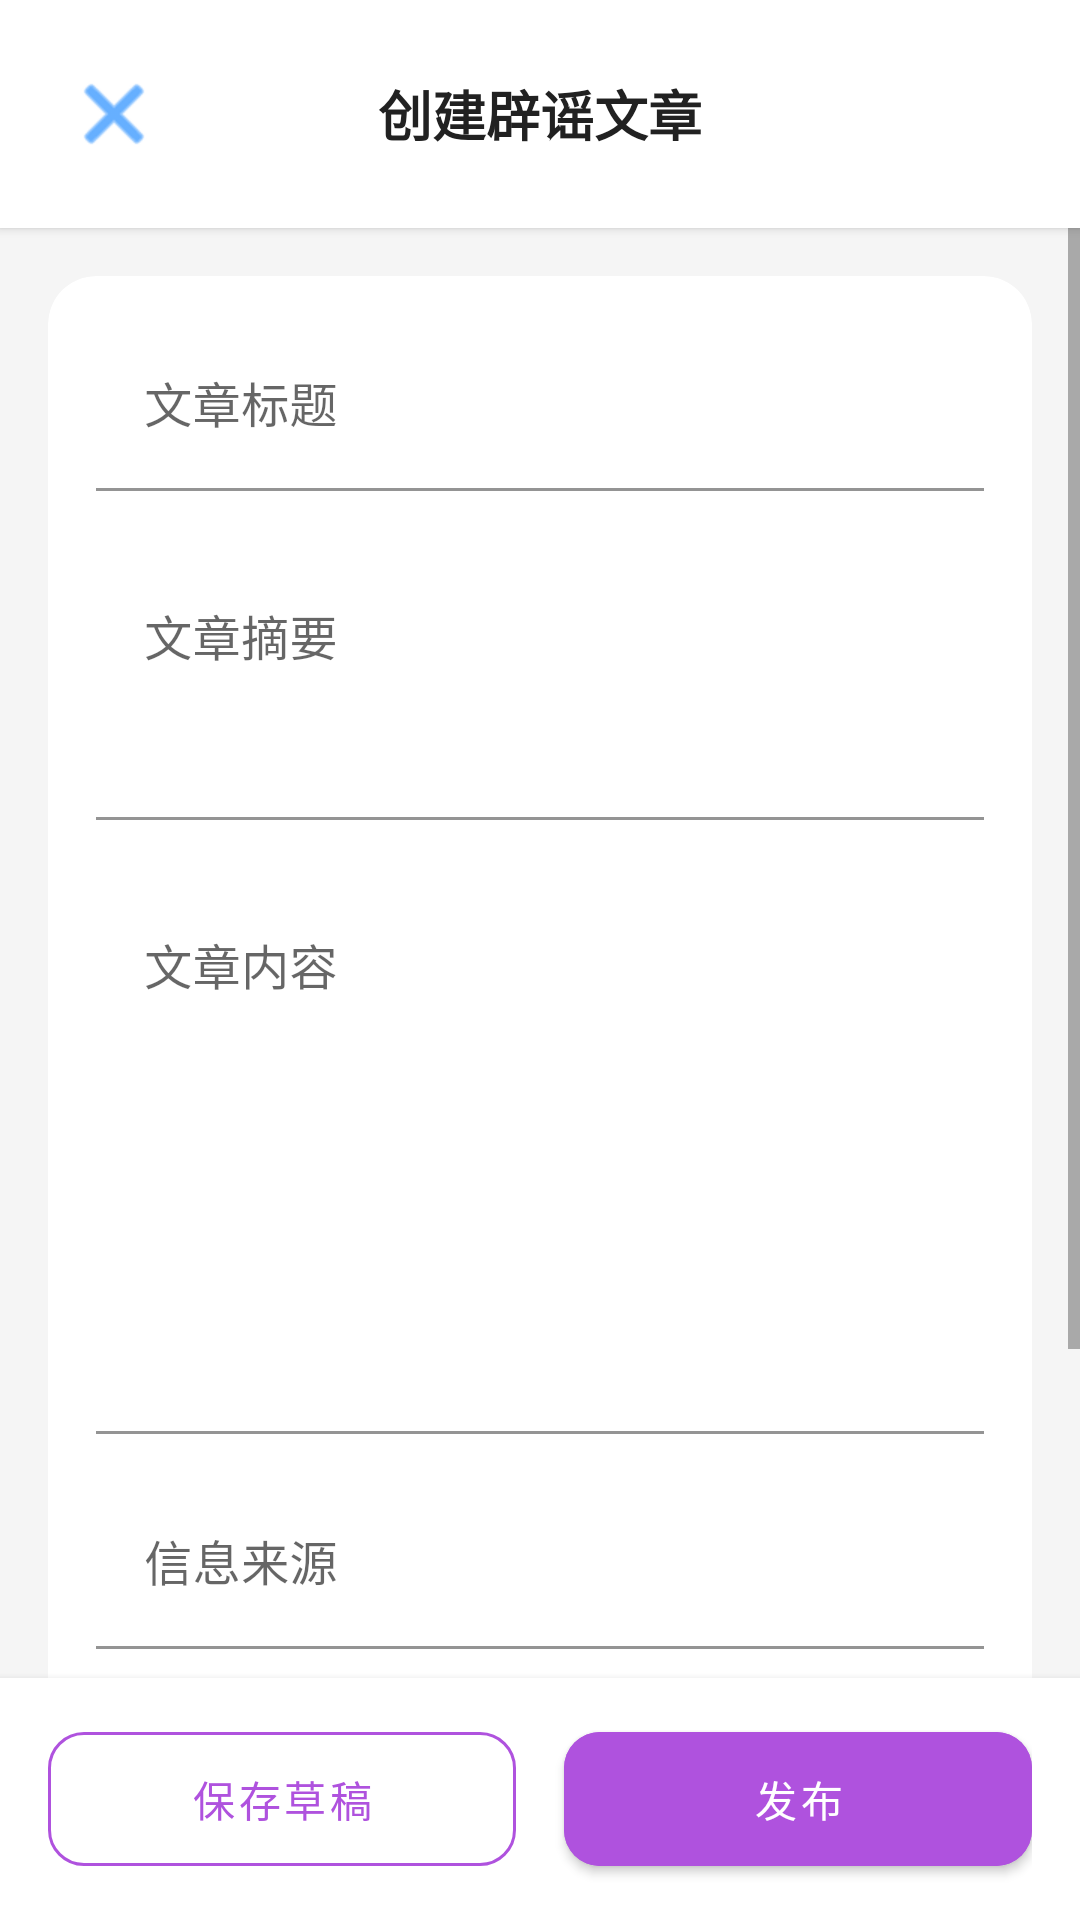

Produce the Android XML layout that renders to this screen, including the resource entries it uses.
<!-- AndroidManifest.xml: application theme Theme.TruthGuardian -->
<!-- res/layout/activity_create_debunk.xml -->
<?xml version="1.0" encoding="utf-8"?>
<LinearLayout xmlns:android="http://schemas.android.com/apk/res/android"
    xmlns:app="http://schemas.android.com/apk/res-auto"
    xmlns:tools="http://schemas.android.com/tools"
    android:layout_width="match_parent"
    android:layout_height="match_parent"
    android:orientation="vertical"
    android:background="@color/app_background"
    tools:context=".ui.debunk.CreateDebunkActivity">

    <RelativeLayout
        android:layout_width="match_parent"
        android:layout_height="wrap_content"
        android:paddingVertical="16dp"
        android:paddingHorizontal="16dp"
        android:elevation="2dp"
        android:background="@color/white">

        <ImageButton
            android:id="@+id/btn_back"
            android:layout_width="44dp"
            android:layout_height="44dp"
            android:layout_alignParentStart="true"
            android:layout_centerVertical="true"
            android:background="?attr/selectableItemBackgroundBorderless"
            android:contentDescription="返回"
            android:padding="10dp"
            android:src="@android:drawable/ic_menu_close_clear_cancel"
            android:tint="@color/ios_blue" />

        <TextView
            android:layout_width="wrap_content"
            android:layout_height="wrap_content"
            android:layout_centerInParent="true"
            android:text="创建辟谣文章"
            android:textColor="@color/text_primary"
            android:textSize="18sp"
            android:textStyle="bold" />

    </RelativeLayout>

    <ScrollView
        android:layout_width="match_parent"
        android:layout_height="0dp"
        android:layout_weight="1"
        android:fillViewport="true">

        <LinearLayout
            android:layout_width="match_parent"
            android:layout_height="wrap_content"
            android:orientation="vertical"
            android:padding="16dp">

            <androidx.cardview.widget.CardView
                android:layout_width="match_parent"
                android:layout_height="wrap_content"
                android:layout_marginBottom="16dp"
                app:cardCornerRadius="16dp"
                app:cardElevation="0dp">

                <LinearLayout
                    android:layout_width="match_parent"
                    android:layout_height="wrap_content"
                    android:orientation="vertical"
                    android:padding="16dp">

                    <com.google.android.material.textfield.TextInputLayout
                        android:layout_width="match_parent"
                        android:layout_height="wrap_content"
                        android:layout_marginBottom="16dp"
                        android:hint="文章标题"
                        app:boxBackgroundColor="@color/white"
                        app:boxCornerRadiusBottomEnd="12dp"
                        app:boxCornerRadiusBottomStart="12dp"
                        app:boxCornerRadiusTopEnd="12dp"
                        app:boxCornerRadiusTopStart="12dp"
                        app:boxStrokeColor="@color/accent_color"
                        app:hintTextColor="@color/accent_color">

                        <com.google.android.material.textfield.TextInputEditText
                            android:id="@+id/et_title"
                            android:layout_width="match_parent"
                            android:layout_height="wrap_content"
                            android:inputType="text"
                            android:textColor="@color/text_primary" />

                    </com.google.android.material.textfield.TextInputLayout>

                    <com.google.android.material.textfield.TextInputLayout
                        android:layout_width="match_parent"
                        android:layout_height="wrap_content"
                        android:layout_marginBottom="16dp"
                        android:hint="文章摘要"
                        app:boxBackgroundColor="@color/white"
                        app:boxCornerRadiusBottomEnd="12dp"
                        app:boxCornerRadiusBottomStart="12dp"
                        app:boxCornerRadiusTopEnd="12dp"
                        app:boxCornerRadiusTopStart="12dp"
                        app:boxStrokeColor="@color/accent_color"
                        app:hintTextColor="@color/accent_color">

                        <com.google.android.material.textfield.TextInputEditText
                            android:id="@+id/et_summary"
                            android:layout_width="match_parent"
                            android:layout_height="wrap_content"
                            android:gravity="top"
                            android:inputType="textMultiLine"
                            android:minLines="3"
                            android:textColor="@color/text_primary" />

                    </com.google.android.material.textfield.TextInputLayout>

                    <com.google.android.material.textfield.TextInputLayout
                        android:layout_width="match_parent"
                        android:layout_height="wrap_content"
                        android:layout_marginBottom="16dp"
                        android:hint="文章内容"
                        app:boxBackgroundColor="@color/white"
                        app:boxCornerRadiusBottomEnd="12dp"
                        app:boxCornerRadiusBottomStart="12dp"
                        app:boxCornerRadiusTopEnd="12dp"
                        app:boxCornerRadiusTopStart="12dp"
                        app:boxStrokeColor="@color/accent_color"
                        app:hintTextColor="@color/accent_color">

                        <com.google.android.material.textfield.TextInputEditText
                            android:id="@+id/et_content"
                            android:layout_width="match_parent"
                            android:layout_height="wrap_content"
                            android:gravity="top"
                            android:inputType="textMultiLine"
                            android:minLines="8"
                            android:textColor="@color/text_primary" />

                    </com.google.android.material.textfield.TextInputLayout>

                    <com.google.android.material.textfield.TextInputLayout
                        android:layout_width="match_parent"
                        android:layout_height="wrap_content"
                        android:layout_marginBottom="16dp"
                        android:hint="信息来源"
                        app:boxBackgroundColor="@color/white"
                        app:boxCornerRadiusBottomEnd="12dp"
                        app:boxCornerRadiusBottomStart="12dp"
                        app:boxCornerRadiusTopEnd="12dp"
                        app:boxCornerRadiusTopStart="12dp"
                        app:boxStrokeColor="@color/accent_color"
                        app:hintTextColor="@color/accent_color">

                        <com.google.android.material.textfield.TextInputEditText
                            android:id="@+id/et_source"
                            android:layout_width="match_parent"
                            android:layout_height="wrap_content"
                            android:inputType="text"
                            android:textColor="@color/text_primary" />

                    </com.google.android.material.textfield.TextInputLayout>

                    <LinearLayout
                        android:layout_width="match_parent"
                        android:layout_height="wrap_content"
                        android:layout_marginBottom="16dp"
                        android:orientation="horizontal">

                        <com.google.android.material.textfield.TextInputLayout
                            android:layout_width="0dp"
                            android:layout_height="wrap_content"
                            android:layout_marginEnd="8dp"
                            android:layout_weight="1"
                            android:hint="添加标签"
                            app:boxBackgroundColor="@color/white"
                            app:boxCornerRadiusBottomEnd="12dp"
                            app:boxCornerRadiusBottomStart="12dp"
                            app:boxCornerRadiusTopEnd="12dp"
                            app:boxCornerRadiusTopStart="12dp"
                            app:boxStrokeColor="@color/accent_color"
                            app:hintTextColor="@color/accent_color">

                            <com.google.android.material.textfield.TextInputEditText
                                android:id="@+id/et_tags"
                                android:layout_width="match_parent"
                                android:layout_height="wrap_content"
                                android:inputType="text"
                                android:textColor="@color/text_primary" />

                        </com.google.android.material.textfield.TextInputLayout>

                        <Button
                            android:id="@+id/btn_add_tag"
                            android:layout_width="wrap_content"
                            android:layout_height="wrap_content"
                            android:layout_gravity="center_vertical"
                            android:backgroundTint="@color/accent_color"
                            android:paddingHorizontal="16dp"
                            android:text="添加"
                            android:textColor="@color/white"
                            app:cornerRadius="12dp" />

                    </LinearLayout>

                    <com.google.android.material.chip.ChipGroup
                        android:id="@+id/chip_group_tags"
                        android:layout_width="match_parent"
                        android:layout_height="wrap_content"
                        android:layout_marginBottom="16dp"
                        app:chipSpacing="8dp" />

                </LinearLayout>
            </androidx.cardview.widget.CardView>

            <ProgressBar
                android:id="@+id/progress_bar"
                style="?android:attr/progressBarStyleHorizontal"
                android:layout_width="match_parent"
                android:layout_height="wrap_content"
                android:layout_marginHorizontal="16dp"
                android:layout_marginBottom="16dp"
                android:indeterminate="true"
                android:visibility="gone"
                android:indeterminateTint="@color/accent_color" />

        </LinearLayout>
    </ScrollView>

    <LinearLayout
        android:layout_width="match_parent"
        android:layout_height="wrap_content"
        android:orientation="horizontal"
        android:paddingHorizontal="16dp"
        android:paddingVertical="12dp"
        android:background="@color/white"
        android:elevation="4dp">

        <Button
            android:id="@+id/btn_save_draft"
            style="@style/Widget.MaterialComponents.Button.OutlinedButton"
            android:layout_width="0dp"
            android:layout_height="wrap_content"
            android:layout_marginEnd="8dp"
            android:layout_weight="1"
            android:paddingVertical="12dp"
            android:text="保存草稿"
            android:textColor="@color/accent_color"
            app:cornerRadius="12dp"
            app:strokeColor="@color/accent_color" />

        <Button
            android:id="@+id/btn_publish"
            android:layout_width="0dp"
            android:layout_height="wrap_content"
            android:layout_marginStart="8dp"
            android:layout_weight="1"
            android:backgroundTint="@color/accent_color"
            android:paddingVertical="12dp"
            android:text="发布"
            android:textColor="@color/white"
            app:cornerRadius="12dp" />

    </LinearLayout>

</LinearLayout>
<!-- resources referenced by this layout -->
<resources>
  <color name="accent_color">@color/ios_purple</color>
  <color name="app_background">#FFF5F5F5</color>
  <color name="ios_blue">#007AFF</color>
  <color name="text_primary">#212121</color>
  <color name="white">#FFFFFFFF</color>
  <style name="Theme.TruthGuardian" parent="Theme.MaterialComponents.Light.NoActionBar">
          
          <item name="colorPrimary">@color/purple_500</item>
          <item name="colorPrimaryVariant">@color/purple_700</item>
          <item name="colorOnPrimary">@color/white</item>
          
          <item name="colorSecondary">@color/teal_200</item>
          <item name="colorSecondaryVariant">@color/teal_700</item>
          <item name="colorOnSecondary">@color/black</item>
          
          <item name="android:statusBarColor">@color/white</item>
          <item name="android:windowLightStatusBar">true</item>
          
          <item name="android:windowBackground">@color/white</item>
          <item name="android:colorBackground">@color/white</item>
          
          <item name="android:textColor">@color/black</item>
          <item name="android:editTextColor">@color/black</item>
          <item name="android:textColorHint">@color/gray</item>
          
          <item name="android:colorForeground">@color/black</item>
          <item name="colorSurface">@color/white</item>
          <item name="colorOnSurface">@color/black</item>
          <item name="android:itemBackground">@color/white</item>
      </style>
  <color name="ios_purple">#AF52DE</color>
  <color name="purple_500">#FF6200EE</color>
  <color name="purple_700">#FF3700B3</color>
  <color name="teal_200">#FF03DAC5</color>
  <color name="teal_700">#FF018786</color>
  <color name="black">#FF000000</color>
  <color name="gray">#FF666666</color>
</resources>
